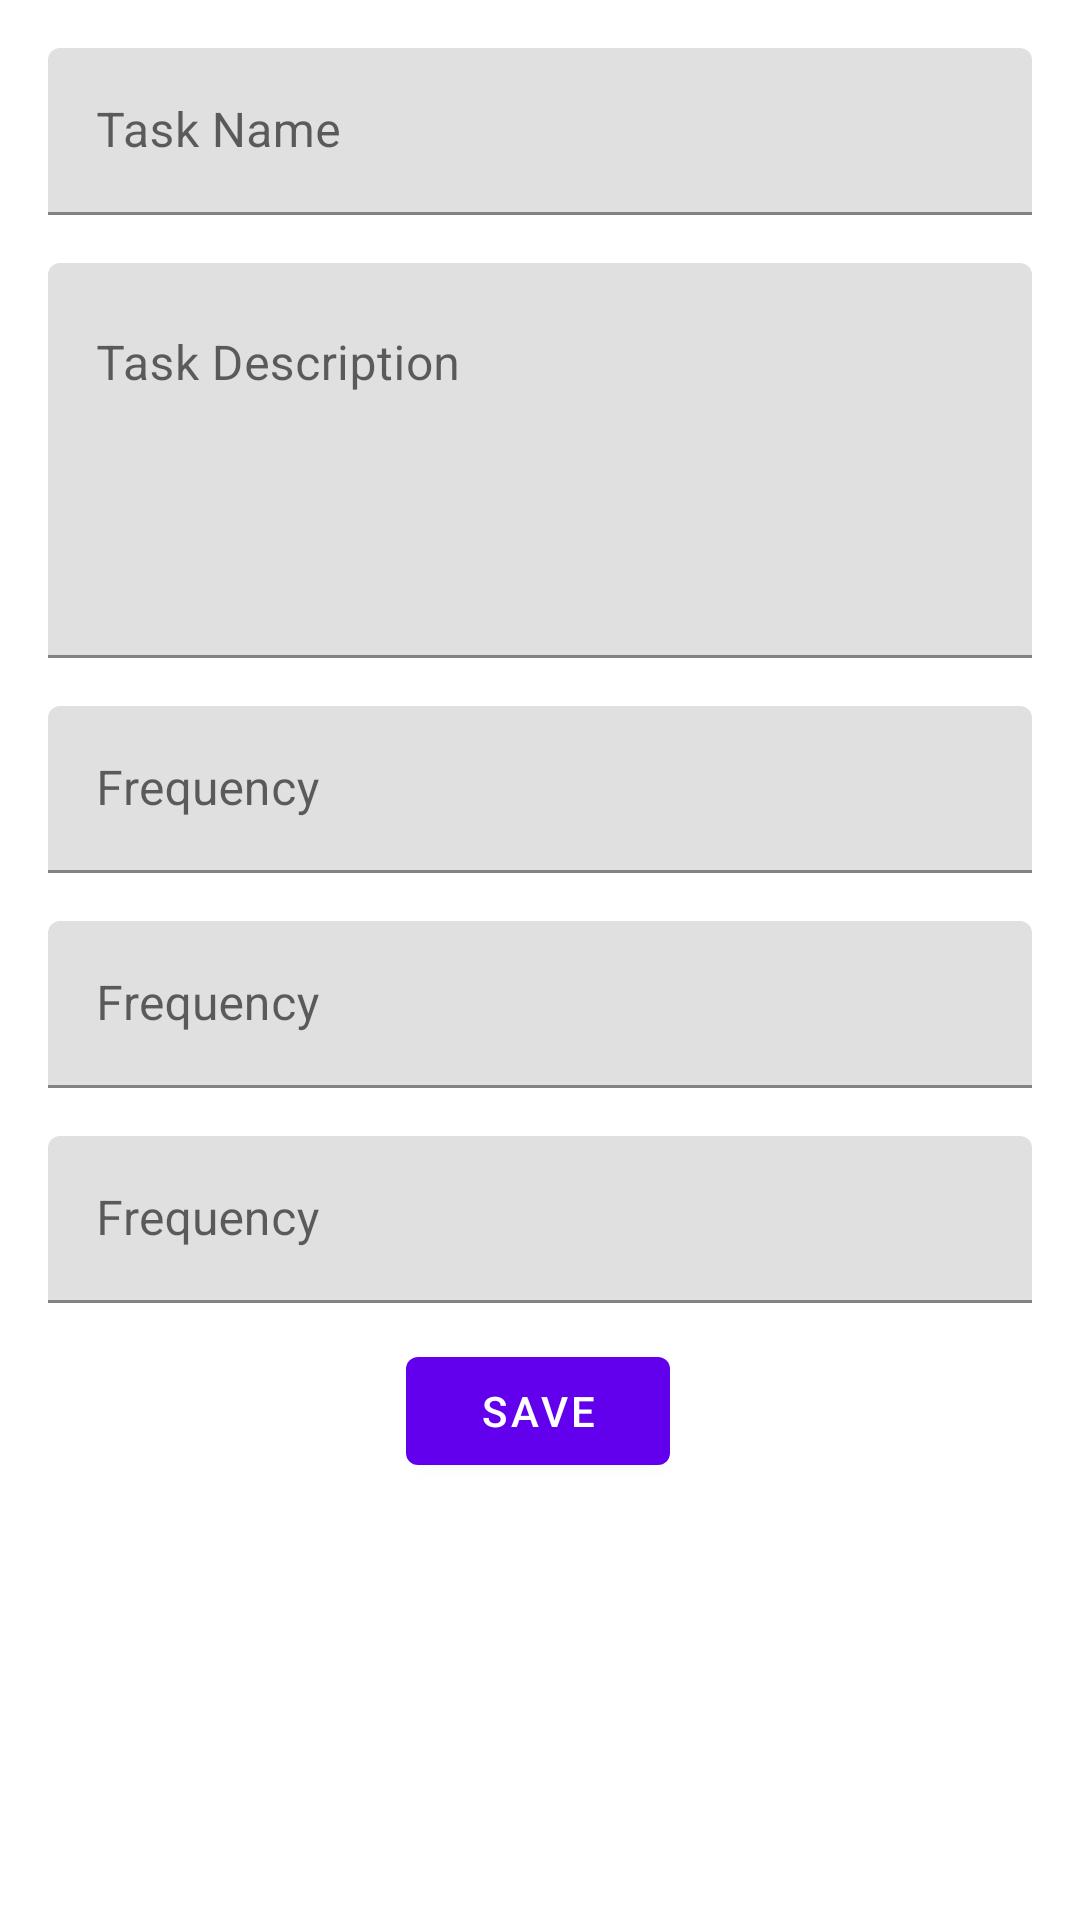

Reconstruct the res/layout file that produces this screen, plus the resources it refers to.
<!-- AndroidManifest.xml: application theme Theme.CS2410FinalProject -->
<!-- res/layout/fragment_add_task.xml -->
<?xml version="1.0" encoding="utf-8"?>
<androidx.constraintlayout.widget.ConstraintLayout xmlns:android="http://schemas.android.com/apk/res/android"
    xmlns:app="http://schemas.android.com/apk/res-auto"
    xmlns:tools="http://schemas.android.com/tools"
    android:layout_width="match_parent"
    android:layout_height="match_parent"
    tools:context=".fragments.AddTaskFragment">

    <com.google.android.material.textfield.TextInputLayout
        android:id="@+id/task_title_field"
        android:layout_width="0dp"
        android:layout_height="wrap_content"
        android:layout_marginStart="16dp"
        android:layout_marginTop="16dp"
        android:layout_marginEnd="16dp"
        android:hint="Task Name"
        app:layout_constraintEnd_toEndOf="parent"
        app:layout_constraintStart_toStartOf="parent"
        app:layout_constraintTop_toTopOf="parent">

        <com.google.android.material.textfield.TextInputEditText
            android:id="@+id/task_title_input"
            android:layout_width="match_parent"
            android:layout_height="match_parent" />

    </com.google.android.material.textfield.TextInputLayout>

    <com.google.android.material.textfield.TextInputLayout
        android:id="@+id/task_description_field"
        android:layout_width="0dp"
        android:layout_height="wrap_content"
        android:layout_marginStart="16dp"
        android:layout_marginTop="16dp"
        android:layout_marginEnd="16dp"
        android:hint="Task Description"
        app:layout_constraintEnd_toEndOf="parent"
        app:layout_constraintHorizontal_bias="0.0"
        app:layout_constraintStart_toStartOf="parent"
        app:layout_constraintTop_toBottomOf="@+id/task_title_field">

        <com.google.android.material.textfield.TextInputEditText
            android:id="@+id/task_description_input"
            android:layout_width="match_parent"
            android:layout_height="match_parent"
            android:gravity="start"
            android:inputType="textMultiLine"
            android:maxLines="10"
            android:minLines="5" />
    </com.google.android.material.textfield.TextInputLayout>

    <com.google.android.material.textfield.TextInputLayout
        android:id="@+id/task_frequency_field"
        android:layout_width="0dp"
        android:layout_height="wrap_content"
        android:layout_marginStart="16dp"
        android:layout_marginTop="16dp"
        android:layout_marginEnd="16dp"
        android:hint="Frequency"
        app:layout_constraintEnd_toEndOf="parent"
        app:layout_constraintStart_toStartOf="parent"
        app:layout_constraintTop_toBottomOf="@+id/task_description_field">

        <com.google.android.material.textfield.TextInputEditText
            android:id="@+id/task_frequency_input"
            android:layout_width="match_parent"
            android:layout_height="match_parent" />

    </com.google.android.material.textfield.TextInputLayout>

    <com.google.android.material.textfield.TextInputLayout
        android:id="@+id/task_user_field"
        android:layout_width="0dp"
        android:layout_height="wrap_content"
        android:layout_marginStart="16dp"
        android:layout_marginTop="16dp"
        android:layout_marginEnd="16dp"
        android:hint="Frequency"
        app:layout_constraintEnd_toEndOf="parent"
        app:layout_constraintStart_toStartOf="parent"
        app:layout_constraintTop_toBottomOf="@+id/task_frequency_field">

        <com.google.android.material.textfield.TextInputEditText
            android:id="@+id/task_user_input"
            android:layout_width="match_parent"
            android:layout_height="match_parent" />

    </com.google.android.material.textfield.TextInputLayout>

    <com.google.android.material.textfield.TextInputLayout
        android:id="@+id/task_room_field"
        android:layout_width="0dp"
        android:layout_height="wrap_content"
        android:layout_marginStart="16dp"
        android:layout_marginTop="16dp"
        android:layout_marginEnd="16dp"
        android:hint="Frequency"
        app:layout_constraintEnd_toEndOf="parent"
        app:layout_constraintStart_toStartOf="parent"
        app:layout_constraintTop_toBottomOf="@+id/task_user_field">

        <com.google.android.material.textfield.TextInputEditText
            android:id="@+id/task_room_input"
            android:layout_width="match_parent"
            android:layout_height="match_parent" />

    </com.google.android.material.textfield.TextInputLayout>

    <com.google.android.material.button.MaterialButton
        android:id="@+id/task_save_button"
        android:layout_width="wrap_content"
        android:layout_height="wrap_content"
        android:text="Save"
        app:layout_constraintBottom_toBottomOf="parent"
        app:layout_constraintEnd_toEndOf="parent"
        app:layout_constraintHorizontal_bias="0.498"
        app:layout_constraintStart_toStartOf="parent"
        app:layout_constraintTop_toBottomOf="@+id/task_room_field"
        app:layout_constraintVertical_bias="0.076" />

</androidx.constraintlayout.widget.ConstraintLayout>
<!-- resources referenced by this layout -->
<resources>
  <style name="Theme.CS2410FinalProject" parent="Theme.MaterialComponents.DayNight.NoActionBar">
          
          <item name="colorPrimary">@color/purple_500</item>
          <item name="colorPrimaryVariant">@color/purple_700</item>
          <item name="colorOnPrimary">@color/white</item>
          
          <item name="colorSecondary">@color/teal_200</item>
          <item name="colorSecondaryVariant">@color/teal_700</item>
          <item name="colorOnSecondary">@color/black</item>
          
          <item name="android:statusBarColor" tools:targetApi="l">?attr/colorPrimaryVariant</item>
          
      </style>
  <!-- not gathered from this repository: default colours our renderer supplied (Android Studio template values) -->
  <color name="purple_500">#FF6200EE</color>
  <color name="purple_700">#FF3700B3</color>
  <color name="teal_200">#FF03DAC5</color>
  <color name="teal_700">#FF018786</color>
  <color name="black">#FF000000</color>
  <color name="white">#FFFFFFFF</color>
</resources>
